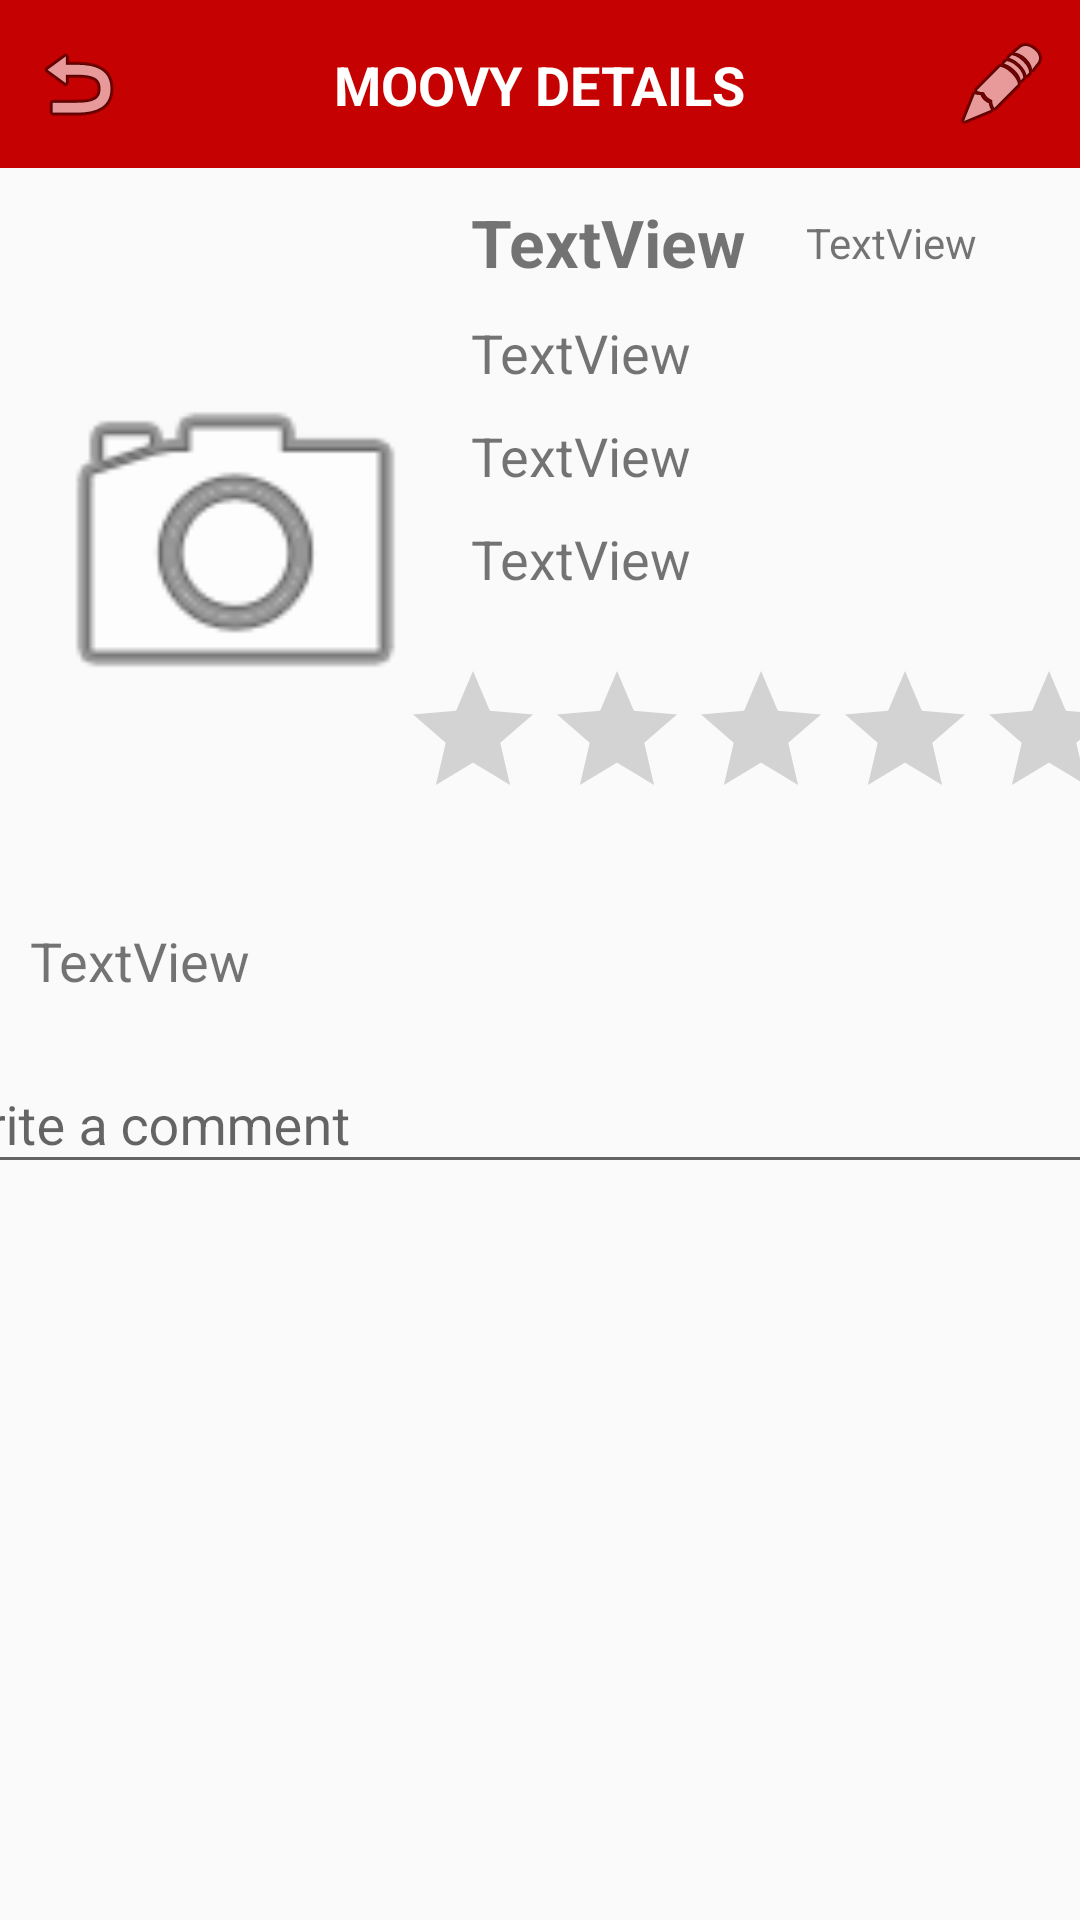

Produce the Android XML layout that renders to this screen, including the resource entries it uses.
<!-- AndroidManifest.xml: application theme AppTheme -->
<!-- res/layout/activity_details.xml -->
<?xml version="1.0" encoding="utf-8"?>
<androidx.constraintlayout.widget.ConstraintLayout xmlns:android="http://schemas.android.com/apk/res/android"
    xmlns:app="http://schemas.android.com/apk/res-auto"
    xmlns:tools="http://schemas.android.com/tools"
    android:layout_width="match_parent"
    android:layout_height="match_parent"
    tools:context=".ui.DetailsActivity">

    <androidx.appcompat.widget.Toolbar
        android:id="@+id/toolbar2"
        android:layout_width="0dp"
        android:layout_height="wrap_content"
        android:background="?attr/colorPrimary"
        android:minHeight="?attr/actionBarSize"
        android:theme="?attr/actionBarTheme"
        app:layout_constraintEnd_toEndOf="parent"
        app:layout_constraintStart_toStartOf="parent"
        app:layout_constraintTop_toTopOf="parent" />

    <TextView
        android:id="@+id/textView"
        android:layout_width="wrap_content"
        android:layout_height="wrap_content"
        android:text="MOOVY DETAILS"
        android:textColor="@android:color/white"
        android:textSize="18sp"
        android:textStyle="bold"
        app:layout_constraintBottom_toBottomOf="@+id/toolbar2"
        app:layout_constraintEnd_toEndOf="parent"
        app:layout_constraintStart_toStartOf="parent"
        app:layout_constraintTop_toTopOf="parent" />

    <ImageButton
        android:id="@+id/editButton"
        android:layout_width="wrap_content"
        android:layout_height="wrap_content"
        android:layout_marginEnd="10dp"
        android:layout_marginRight="10dp"
        android:background="@android:color/transparent"
        app:layout_constraintBottom_toBottomOf="@+id/toolbar2"
        app:layout_constraintEnd_toEndOf="parent"
        app:layout_constraintTop_toTopOf="parent"
        app:srcCompat="@android:drawable/ic_menu_edit" />

    <ImageButton
        android:id="@+id/returnButton"
        android:layout_width="wrap_content"
        android:layout_height="32dp"
        android:layout_marginStart="10dp"
        android:layout_marginLeft="10dp"
        android:background="@android:color/transparent"
        app:layout_constraintBottom_toBottomOf="@+id/toolbar2"
        app:layout_constraintStart_toStartOf="parent"
        app:layout_constraintTop_toTopOf="parent"
        app:layout_constraintVertical_bias="0.5"
        app:srcCompat="@android:drawable/ic_menu_revert" />

    <ImageView
        android:id="@+id/imageView"
        android:layout_width="137dp"
        android:layout_height="232dp"
        android:layout_marginStart="10dp"
        android:layout_marginLeft="10dp"
        android:layout_marginTop="10dp"
        app:layout_constraintStart_toStartOf="parent"
        app:layout_constraintTop_toBottomOf="@+id/toolbar2"
        app:srcCompat="@android:drawable/ic_menu_camera" />

    <TextView
        android:id="@+id/titleTextView"
        android:layout_width="wrap_content"
        android:layout_height="wrap_content"
        android:layout_marginStart="10dp"
        android:layout_marginLeft="10dp"
        android:layout_marginTop="10dp"
        android:text="TextView"
        android:textSize="22dp"
        android:textStyle="bold"
        app:layout_constraintStart_toEndOf="@+id/imageView"
        app:layout_constraintTop_toBottomOf="@+id/toolbar2" />

    <TextView
        android:id="@+id/genreTextView"
        android:layout_width="wrap_content"
        android:layout_height="wrap_content"
        android:layout_marginStart="10dp"
        android:layout_marginLeft="10dp"
        android:layout_marginTop="10dp"
        android:text="TextView"
        android:textSize="18dp"
        app:layout_constraintStart_toEndOf="@+id/imageView"
        app:layout_constraintTop_toBottomOf="@+id/titleTextView" />

    <TextView
        android:id="@+id/actorsTextView"
        android:layout_width="wrap_content"
        android:layout_height="wrap_content"
        android:layout_marginStart="10dp"
        android:layout_marginLeft="10dp"
        android:layout_marginTop="10dp"
        android:text="TextView"
        android:textSize="18dp"
        app:layout_constraintStart_toEndOf="@+id/imageView"
        app:layout_constraintTop_toBottomOf="@+id/genreTextView" />

    <TextView
        android:id="@+id/directorTextView"
        android:layout_width="wrap_content"
        android:layout_height="wrap_content"
        android:layout_marginStart="10dp"
        android:layout_marginLeft="10dp"
        android:layout_marginTop="10dp"
        android:text="TextView"
        android:textSize="18dp"
        app:layout_constraintStart_toEndOf="@+id/imageView"
        app:layout_constraintTop_toBottomOf="@+id/actorsTextView" />

    <RatingBar
        android:id="@+id/ratingBar"
        android:layout_width="wrap_content"
        android:layout_height="wrap_content"
        android:clickable="true"
        android:isIndicator="false"
        android:rating="0"
        app:layout_constraintBottom_toBottomOf="@+id/imageView"
        app:layout_constraintEnd_toEndOf="parent"
        app:layout_constraintStart_toEndOf="@+id/imageView"
        app:layout_constraintTop_toBottomOf="@+id/directorTextView" />

    <TextView
        android:id="@+id/summaryTextView"
        android:layout_width="wrap_content"
        android:layout_height="wrap_content"
        android:layout_marginStart="10dp"
        android:layout_marginLeft="10dp"
        android:layout_marginTop="10dp"
        android:text="TextView"
        android:textSize="18dp"
        app:layout_constraintStart_toStartOf="parent"
        app:layout_constraintTop_toBottomOf="@+id/imageView" />

    <GridView
        android:id="@+id/commentSection"
        android:layout_width="409dp"
        android:layout_height="0dp"
        app:layout_constraintBottom_toBottomOf="parent"
        app:layout_constraintEnd_toEndOf="parent"
        app:layout_constraintStart_toStartOf="parent"
        app:layout_constraintTop_toBottomOf="@+id/commentInput" />

    <com.google.android.material.textfield.TextInputLayout
        android:id="@+id/commentInput"
        android:layout_width="409dp"
        android:layout_height="wrap_content"
        android:layout_marginTop="10dp"
        app:layout_constraintEnd_toEndOf="parent"
        app:layout_constraintStart_toStartOf="parent"
        app:layout_constraintTop_toBottomOf="@+id/summaryTextView">

        <com.google.android.material.textfield.TextInputEditText
            android:layout_width="match_parent"
            android:layout_height="wrap_content"
            android:hint="Write a comment" />
    </com.google.android.material.textfield.TextInputLayout>

    <TextView
        android:id="@+id/averageRating"
        android:layout_width="wrap_content"
        android:layout_height="wrap_content"
        android:layout_marginStart="20dp"
        android:layout_marginLeft="20dp"
        android:text="TextView"
        app:layout_constraintBottom_toBottomOf="@+id/titleTextView"
        app:layout_constraintStart_toEndOf="@+id/titleTextView"
        app:layout_constraintTop_toTopOf="@+id/titleTextView" />

</androidx.constraintlayout.widget.ConstraintLayout>
<!-- resources referenced by this layout -->
<resources>
  <style name="AppTheme" parent="Theme.AppCompat.Light.NoActionBar">
          
          <item name="colorPrimary">#C60101</item>
          <item name="colorPrimaryDark">#5A0505</item>
          <item name="colorAccent">#ED7A28</item>
      </style>
</resources>
